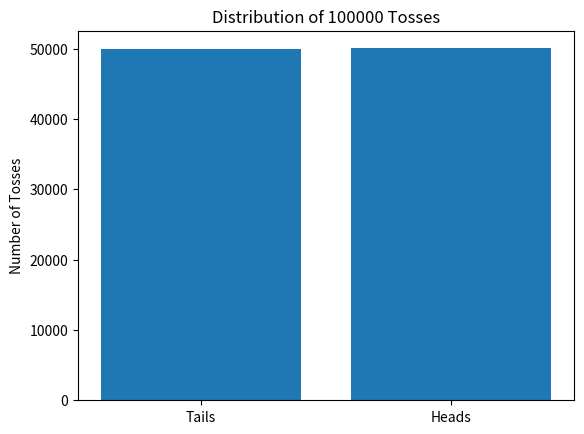

Here is the Python script that generated this plot:
"""
This problem was asked by Square.

Assume you have access to a function toss_biased() which returns 0 or 1
with a probability that's not 50-50 (but also not 0-100 or 100-0).
You do not know the bias of the coin.

Write a function to simulate an unbiased coin toss.
"""

import numpy as np
import matplotlib.pyplot as plt

GLOBAL_PROB = np.random.rand()


def toss_biased(p=GLOBAL_PROB):
    """ Get's a biased coin toss of unknown probability of heads. """
    coin = np.random.rand()
    return 1 if coin < p else 0


def fair_coin():
    """ Returns a fair coin toss using sequential biased coin tosses.
    P(Heads) = p
    P(Tails) = (1 - p)
    P(HT) = P(TH) = p(1 - p)
    """
    last_toss = toss_biased()
    curr_toss = toss_biased()
    while last_toss == curr_toss:
        last_toss, curr_toss = toss_biased(), toss_biased()
    return curr_toss


if __name__ == "__main__":
    TOSS_COUNT = 100000
    tosses = np.array([fair_coin() for _ in range(TOSS_COUNT)])
    print("Global Probability of Heads: ", GLOBAL_PROB)
    (t, h) = (tosses == 0).sum(), (tosses == 1).sum()
    print("Fair Toss Heads: ", h)
    print("Fair Toss Tails: ", t)
    p = 1 / 2
    mu, sigma = p * TOSS_COUNT, np.sqrt(p * (1 - p) * TOSS_COUNT)
    print(f"95% Confidence Interval: {mu - 2 * sigma, mu + 2 * sigma}")
    plt.title(f"Distribution of {TOSS_COUNT} Tosses")
    plt.ylabel("Number of Tosses")
    plt.bar(['Tails', 'Heads'], [t, h])
    plt.show()
